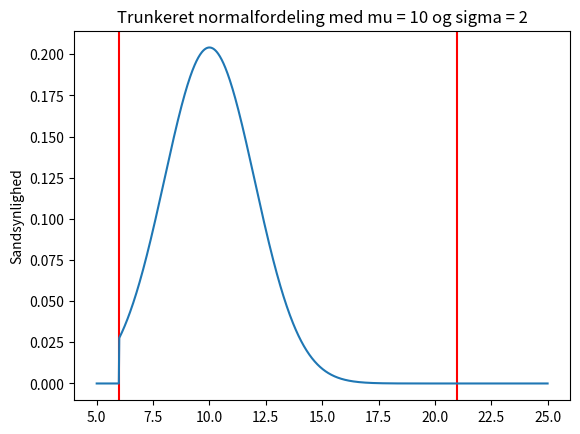
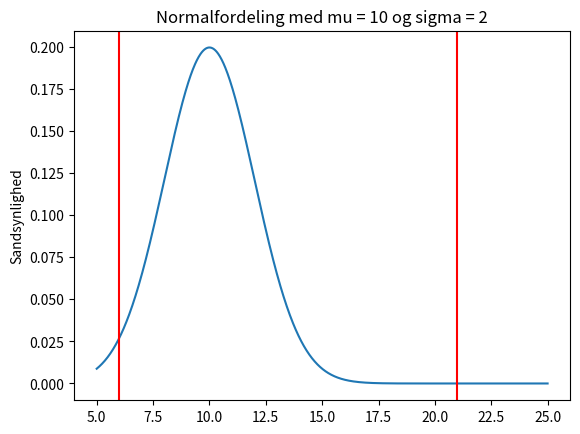
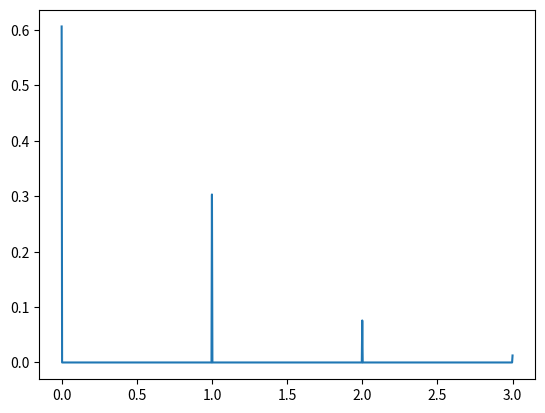

Source code (Python) for these figures, in order:
#To be main of program
from numpy import random
import math
import matplotlib.pyplot as plt
from scipy.stats import geom
import matplotlib.pyplot as plt
from sympy import symbols, solve,Eq
import seaborn as sns
import numpy as np
from scipy.stats import truncnorm,norm,poisson
import matplotlib.pyplot as plt
import numpy as np
import scipy.stats as stats
import math

#Covid infektionen er geometrisk fordelt. Sandsynligheden for at blive smittet akkumulerer over tid.

#Sandsynligheden for at få succes (= blive smittet) er 0.0025:
pTA = 0.025 #TA står meget tæt og snakker højt
p = 0.00035 #Indenfor 1 meters afstand
p1 = 0.0022450 #Mellem 1 og 2 meters afstand
p2 = 0.002199651 #Over 2 meters afstand


def cdf(n,p):
    x = [i for i in range(0,n)]
    y = [1-(1-p)**n for n in range(0,n)]
    y2 = [((1-p)**(n-1))*p for n in range (0,n)]


    plt.ylabel("Sandsynlighed")
    plt.xlabel("# forsøg")
    plt.plot(x,y2,label= 'Sandsynlighed')
    #plt.plot(x,y2)
   # plt.legend()
    plt.xlim(1,n+10)
  #  plt.ylim(0,1)
    plt.title("P(X=k), geometrisk fordeling for p = 0.00035")
  #  plt.show()

    return x,y

#Calculate and plot Cumulative Distribution Function for geometrisk fordeling med vores p-værdi
#x,y = cdf(10000,p)

#x,y = cdf(120,p1)

#x,y = cdf(120,p2)

#https://blogs.sas.com/content/iml/2020/04/08/reducing-spread-of-coronavirus.html
#https://blogs.sas.com/content/iml/2020/04/06/geometric-distribution-sas.html

print("ssh for at blive smittet i løbet af timen",1-(1-p)**105)

#sns.distplot(x, hist=False)

#plt.show()
expected = 1/p  #Expected number of trails until success(infection) happens
std = math.sqrt((1-p)/p**2)


#fig, ax = plt.subplots(1, 1)
#mean, var, skew, kurt = geom.stats(p, moments='mvsk')

#x = np.arange(geom.ppf(0.01, p),geom.ppf(0.99, p))
#ax.plot(x, geom.pmf(x, p), 'bo', ms=8, label='geom pmf')
#ax.vlines(x, 0, geom.pmf(x, p), colors='b', lw=5, alpha=0.5)
#plt.show()


def truncnorm_(a,b,mu,sigma):
        alpha, beta = (a-mu)/sigma, (b-mu)/sigma
        return truncnorm.rvs(alpha,beta,loc=mu,scale=sigma)


myclip_a = 6
myclip_b = 21
my_mean = 10
my_std = 2

a, b = (myclip_a - my_mean) / my_std, (myclip_b - my_mean) / my_std
x_range = np.linspace(5,25,1000)
plt.axvline(6, 0, 1, color="red")
plt.axvline(21, 0, 1, color="red")
plt.title("Trunkeret normalfordeling med mu = 10 og sigma = 2")
plt.ylabel("Sandsynlighed")
y = truncnorm.pdf(x_range, a, b, loc = my_mean, scale = my_std)
plt.plot(x_range,y)
plt.show()
y2 = norm.pdf(x_range, loc = my_mean, scale = my_std)
plt.plot(x_range,y2)
plt.title("Normalfordeling med mu = 10 og sigma = 2")
plt.ylabel("Sandsynlighed")
plt.axvline(6, 0, 1, color="red")
plt.axvline(21, 0, 1, color="red")
plt.show()

mu = 1/2
xx = np.linspace(0,3,1000)
y3 = poisson.pmf(xx, mu = mu, loc=0)
plt.plot(xx,y3)
plt.show()
